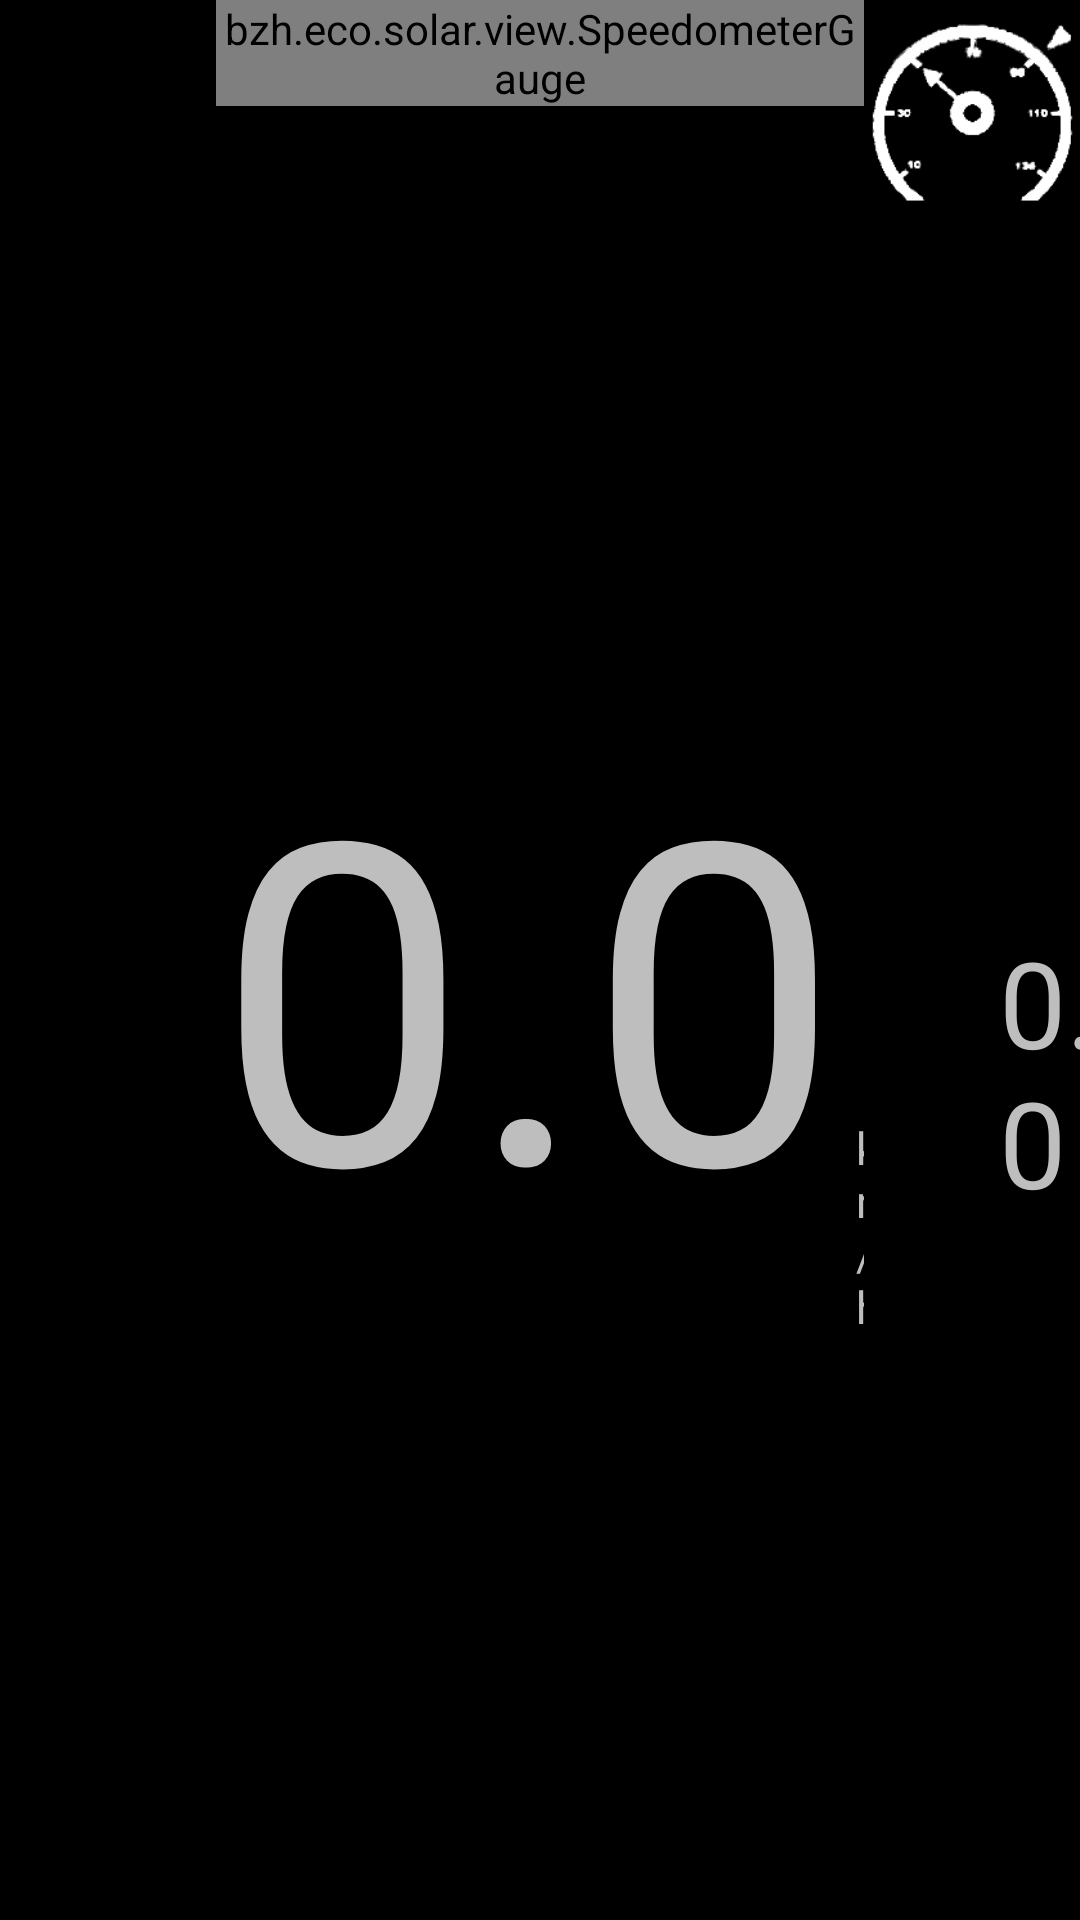

Produce the Android XML layout that renders to this screen, including the resource entries it uses.
<!-- AndroidManifest.xml: application theme android:Theme.Holo -->
<!-- res/layout/fragment_dashboard_v2.xml -->
<LinearLayout
        xmlns:android="http://schemas.android.com/apk/res/android"
        xmlns:custom="http://schemas.android.com/apk/res-auto"
        android:orientation="horizontal"
        android:layout_width="match_parent"
        android:layout_height="match_parent"
        >

    <LinearLayout
            android:orientation="vertical"
            android:layout_width="0dp"
            android:layout_weight="20"
            android:layout_height="fill_parent"
            >

    </LinearLayout>

    <LinearLayout
            android:orientation="vertical"
            android:layout_width="0dp"
            android:layout_weight="60"
            android:layout_height="fill_parent"
            android:gravity="center_vertical|center_horizontal"
            >

        <bzh.eco.solar.view.SpeedometerGauge
                android:layout_width="fill_parent"
                android:layout_height="wrap_content"
                android:id="@+id/speedometer"/>

        <RelativeLayout
                android:layout_width="fill_parent"
                android:layout_height="0dp"
                android:layout_weight="60"
                android:gravity="center_vertical|center_horizontal"
                >
            <TextView
                    android:id="@+id/text_view_car_speed"
                    android:layout_width="wrap_content"
                    android:layout_height="wrap_content"
                    android:text="0.0"
                    android:textSize="150sp"
                    android:gravity="center"
                    android:layout_marginRight="5dp"
                    />

            <TextView
                    android:layout_width="wrap_content"
                    android:layout_height="wrap_content"
                    android:textAppearance="?android:attr/textAppearanceSmall"
                    android:text="km/h"
                    android:textSize="15sp"
                    android:layout_toRightOf="@id/text_view_car_speed"
                    android:layout_alignBaseline="@id/text_view_car_speed"
                    />
        </RelativeLayout>

    </LinearLayout>

    <LinearLayout
            android:orientation="vertical"
            android:layout_width="0dp"
            android:layout_weight="20"
            android:layout_height="fill_parent"
            android:gravity="center_vertical|center_horizontal"
            >

        <ImageButton
                android:layout_width="75dp"
                android:layout_height="75dp"
                android:id="@+id/button_speed_regulator"
                android:src="@drawable/speed_regulator_off"
                android:scaleType="fitCenter"
                android:background="@android:color/transparent"
                />

        <RelativeLayout
                android:layout_width="fill_parent"
                android:layout_height="fill_parent"
                android:gravity="center_vertical|center_horizontal"
                android:layout_marginLeft="30dp">
            <TextView
                    android:id="@+id/text_view_car_speed_regulator"
                    android:layout_width="wrap_content"
                    android:layout_height="wrap_content"
                    android:text="0.0"
                    android:textSize="40sp"
                    android:layout_marginRight="5dp"
                    />

            <TextView
                    android:layout_width="wrap_content"
                    android:layout_height="wrap_content"
                    android:textAppearance="?android:attr/textAppearanceSmall"
                    android:text="km/h"
                    android:textSize="14sp"
                    android:layout_toRightOf="@id/text_view_car_speed_regulator"
                    android:layout_alignBaseline="@id/text_view_car_speed_regulator"
                    />
        </RelativeLayout>

    </LinearLayout>

    
    
    
    
    
    
    
    
    
    
    
    
    
    
    
    
    
    
    
    
    
    
    

    
    
    
    
    
    
    
    
    
    

    
    
    
    
    
    
    
    
    
    

    


    

    
    
    
    
    
    
    
    
    

</LinearLayout>
<!-- resources referenced by this layout -->
<resources>
  <!-- drawable deeped_headlights_off: png bitmap (drawable-hdpi, 13751 bytes) -->
  <!-- drawable full_headlights_selector (drawable) -->
  <?xml version="1.0" encoding="utf-8"?>
  <selector xmlns:android="http://schemas.android.com/apk/res/android">
  
      
      <item android:drawable="@drawable/full_headlights_on" android:state_pressed="true" />
  
      
      <item android:drawable="@drawable/full_headlights_off" />
  
  </selector>
  <!-- drawable speed_regulator_off: png bitmap (drawable-hdpi, 4340 bytes) -->
  <!-- drawable warnings_off: png bitmap (drawable-hdpi, 25239 bytes) -->
  <string name="deeped_headlights">deeped_headlights</string>
  <string name="full_headlights">full_headlights</string>
  <string name="warnings">button_warnings</string>
  <style name="HorizontalDivider">
          <item name="android:layout_width">match_parent</item>
          <item name="android:layout_height">2dp</item>
          <item name="android:background">@android:color/white</item>
          <item name="android:layout_margin">5dp</item>
      </style>
  <!-- drawable full_headlights_on: png bitmap (drawable-hdpi, 20736 bytes) -->
  <!-- drawable full_headlights_off: png bitmap (drawable-hdpi, 18166 bytes) -->
</resources>
